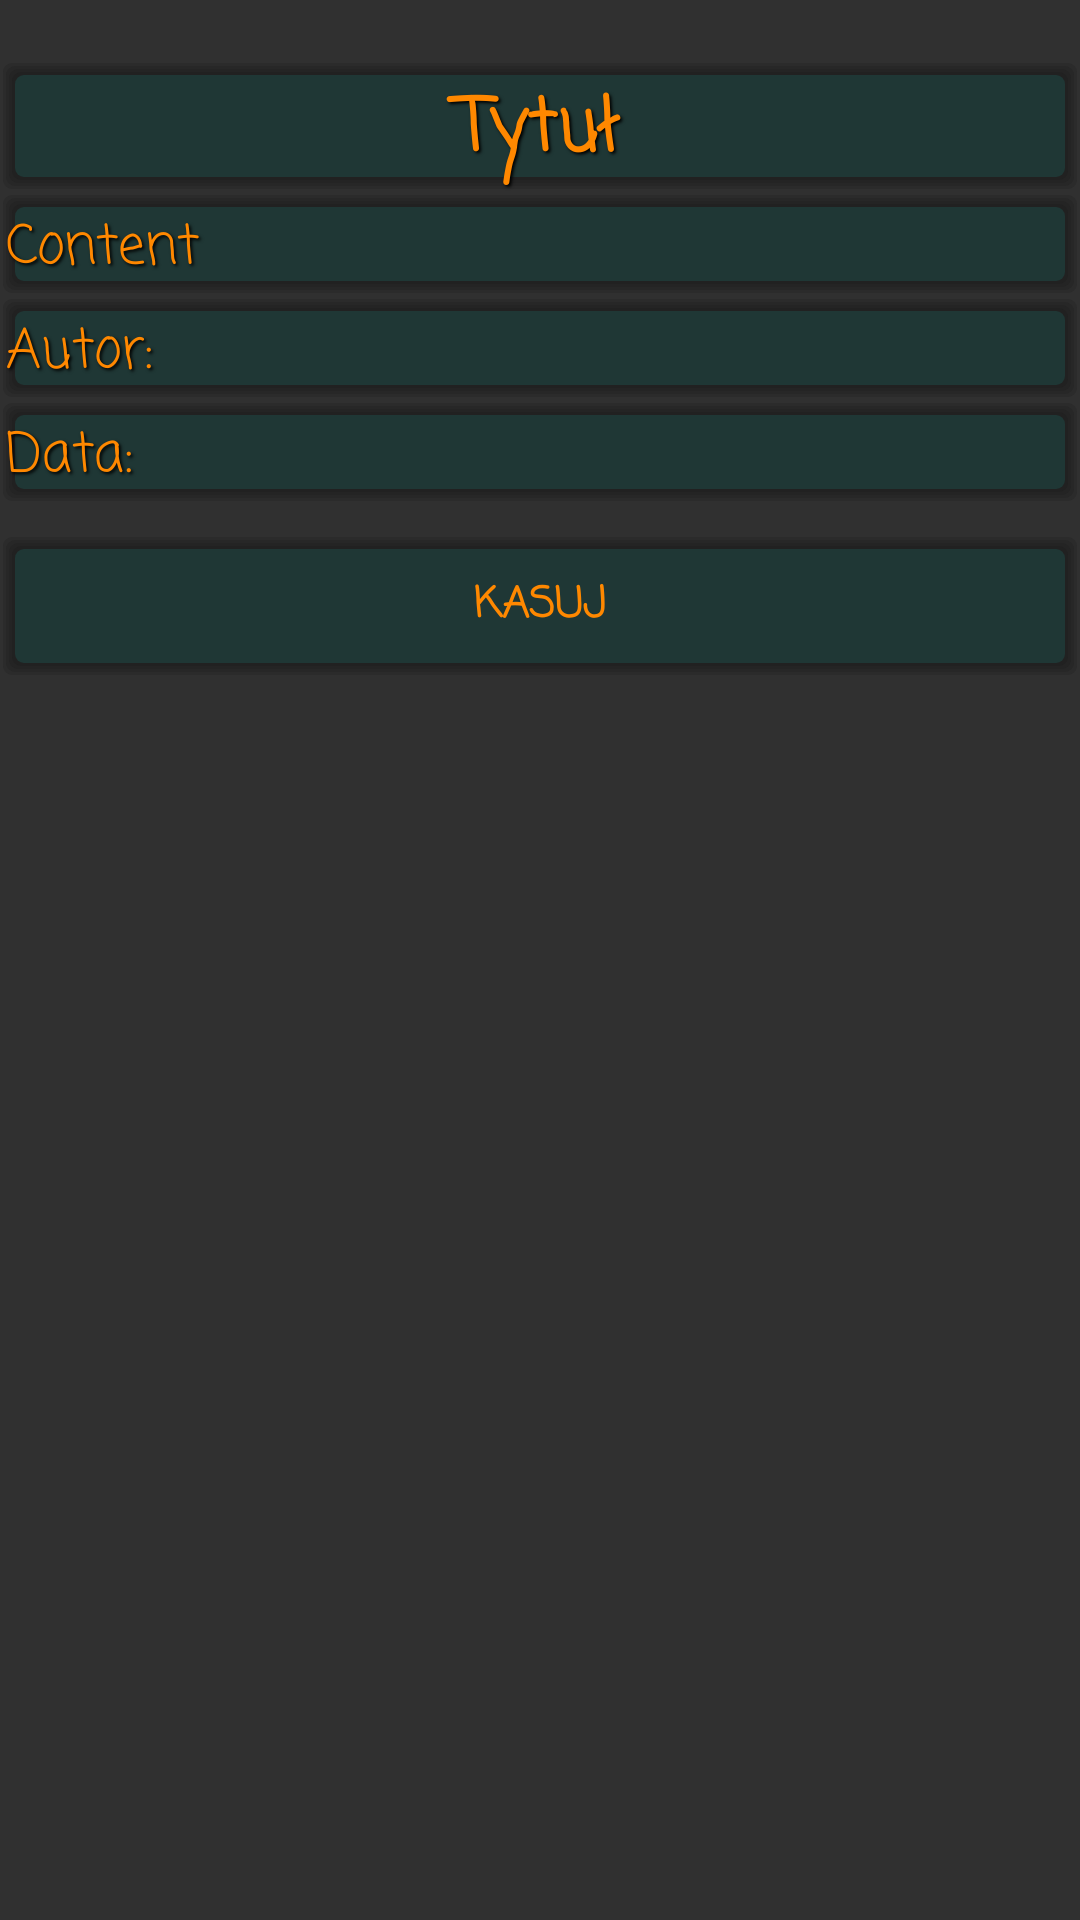

This screen was rendered from an Android layout file. Write that file and the resources it references.
<!-- AndroidManifest.xml: application theme Theme.AppCompat.NoActionBar -->
<!-- res/layout/news.xml -->
<?xml version="1.0" encoding="utf-8"?>
<LinearLayout xmlns:android="http://schemas.android.com/apk/res/android"
    xmlns:app="http://schemas.android.com/apk/res-auto"
    xmlns:tools="http://schemas.android.com/tools"
    android:layout_width="match_parent"
    android:layout_height="match_parent"
    android:background="@drawable/mainbggg"
    android:orientation="vertical">

    <ScrollView
        android:layout_width="match_parent"
        android:layout_height="wrap_content">

        <LinearLayout
            android:layout_width="match_parent"
            android:layout_height="wrap_content"
            android:gravity="center"
            android:orientation="vertical">

            <TextView
                android:id="@+id/news_title_"
                android:layout_marginTop="20dp"
                android:layout_width="match_parent"
                android:layout_height="wrap_content"
                android:layout_weight="1"
                android:background="@drawable/news_background"
                android:fontFamily="casual"
                style="@style/AudioFileInfoOverlayText"
                android:text="Tytuł"
                android:textAlignment="center"
                android:textColor="@android:color/holo_orange_dark"
                android:textSize="24sp"
                android:textStyle="bold" />

            <TextView
                android:id="@+id/news_content_"
                android:layout_width="match_parent"
                android:layout_height="wrap_content"
                android:layout_weight="1"
                android:background="@drawable/news_background"
                style="@style/AudioFileInfoOverlayText"
                android:fontFamily="casual"
                android:text="Content"
                android:textAlignment="textStart"
                android:textColor="@android:color/holo_orange_dark"
                android:textSize="18sp" />

            <TextView
                android:id="@+id/news_author_"
                android:layout_width="match_parent"
                android:layout_height="wrap_content"
                android:layout_weight="1"
                android:background="@drawable/news_background"
                style="@style/AudioFileInfoOverlayText"
                android:fontFamily="casual"
                android:text="Autor: "
                android:textAlignment="viewStart"
                android:textColor="@android:color/holo_orange_dark"
                android:textSize="18sp" />

            <TextView
                android:id="@+id/news_data_"
                android:layout_width="match_parent"
                android:layout_height="wrap_content"
                android:layout_weight="1"
                android:background="@drawable/news_background"
                style="@style/AudioFileInfoOverlayText"
                android:fontFamily="casual"
                android:text="Data: "
                android:textAlignment="viewStart"
                android:textColor="@android:color/holo_orange_dark"
                android:textSize="18sp" />

            <Button
                android:id="@+id/delete_news"
                android:layout_width="match_parent"
                android:layout_height="wrap_content"
                android:layout_marginTop="10dp"
                android:background="@drawable/news_ripple"
                android:fontFamily="casual"
                android:text="KASUJ"
                android:textAlignment="center"
                android:textColor="@android:color/holo_orange_dark"
                android:textStyle="bold" />

        </LinearLayout>
    </ScrollView>

</LinearLayout>
<!-- resources referenced by this layout -->
<resources>
  <!-- drawable news_background (drawable) -->
  <?xml version="1.0" encoding="utf-8"?>
  <layer-list xmlns:android="http://schemas.android.com/apk/res/android">
      <item>
          <shape>
              <padding
                  android:bottom="1dp"
                  android:left="1dp"
                  android:right="1dp"
                  android:top="1dp" />
  
              <solid android:color="#00CCCCCC" />
  
              <corners android:radius="3dp" />
          </shape>
      </item>
      <item>
          <shape>
              <padding
                  android:bottom="1dp"
                  android:left="1dp"
                  android:right="1dp"
                  android:top="1dp" />
  
              <solid android:color="#30161616" />
  
              <corners android:radius="3dp" />
          </shape>
      </item>
      <item>
          <shape>
              <padding
                  android:bottom="1dp"
                  android:left="1dp"
                  android:right="1dp"
                  android:top="1dp" />
  
              <solid android:color="#30161616" />
  
              <corners android:radius="3dp" />
          </shape>
      </item>
      <item>
          <shape>
              <padding
                  android:bottom="1dp"
                  android:left="1dp"
                  android:right="1dp"
                  android:top="1dp" />
  
              <solid android:color="#30161616" />
  
              <corners android:radius="3dp" />
          </shape>
      </item>
      <item>
          <shape>
              <padding
                  android:bottom="1dp"
                  android:left="1dp"
                  android:right="1dp"
                  android:top="1dp" />
  
              <solid android:color="#30161616" />
  
              <corners android:radius="3dp" />
          </shape>
      </item>
  
      
      <item>
          <shape>
              <solid android:color="#301a938d" />
  
              <corners android:radius="3dp" />
          </shape>
      </item>
  </layer-list>
  <!-- drawable news_ripple (drawable) -->
  <?xml version="1.0" encoding="utf-8"?>
  <ripple xmlns:android="http://schemas.android.com/apk/res/android"
      android:color="@android:color/black">
      <item android:drawable="@drawable/news_background">
      </item>
  </ripple>
  <style name="AudioFileInfoOverlayText">
          <item name="android:paddingLeft">6px</item>
          <item name="android:paddingBottom">6px</item>
          <item name="android:textColor">#ffffffff</item>
          <item name="android:textSize">12sp</item>
          <item name="android:shadowColor">#000000</item>
          <item name="android:shadowDx">2</item>
          <item name="android:shadowDy">2</item>
          <item name="android:shadowRadius">2</item>
      </style>
</resources>
